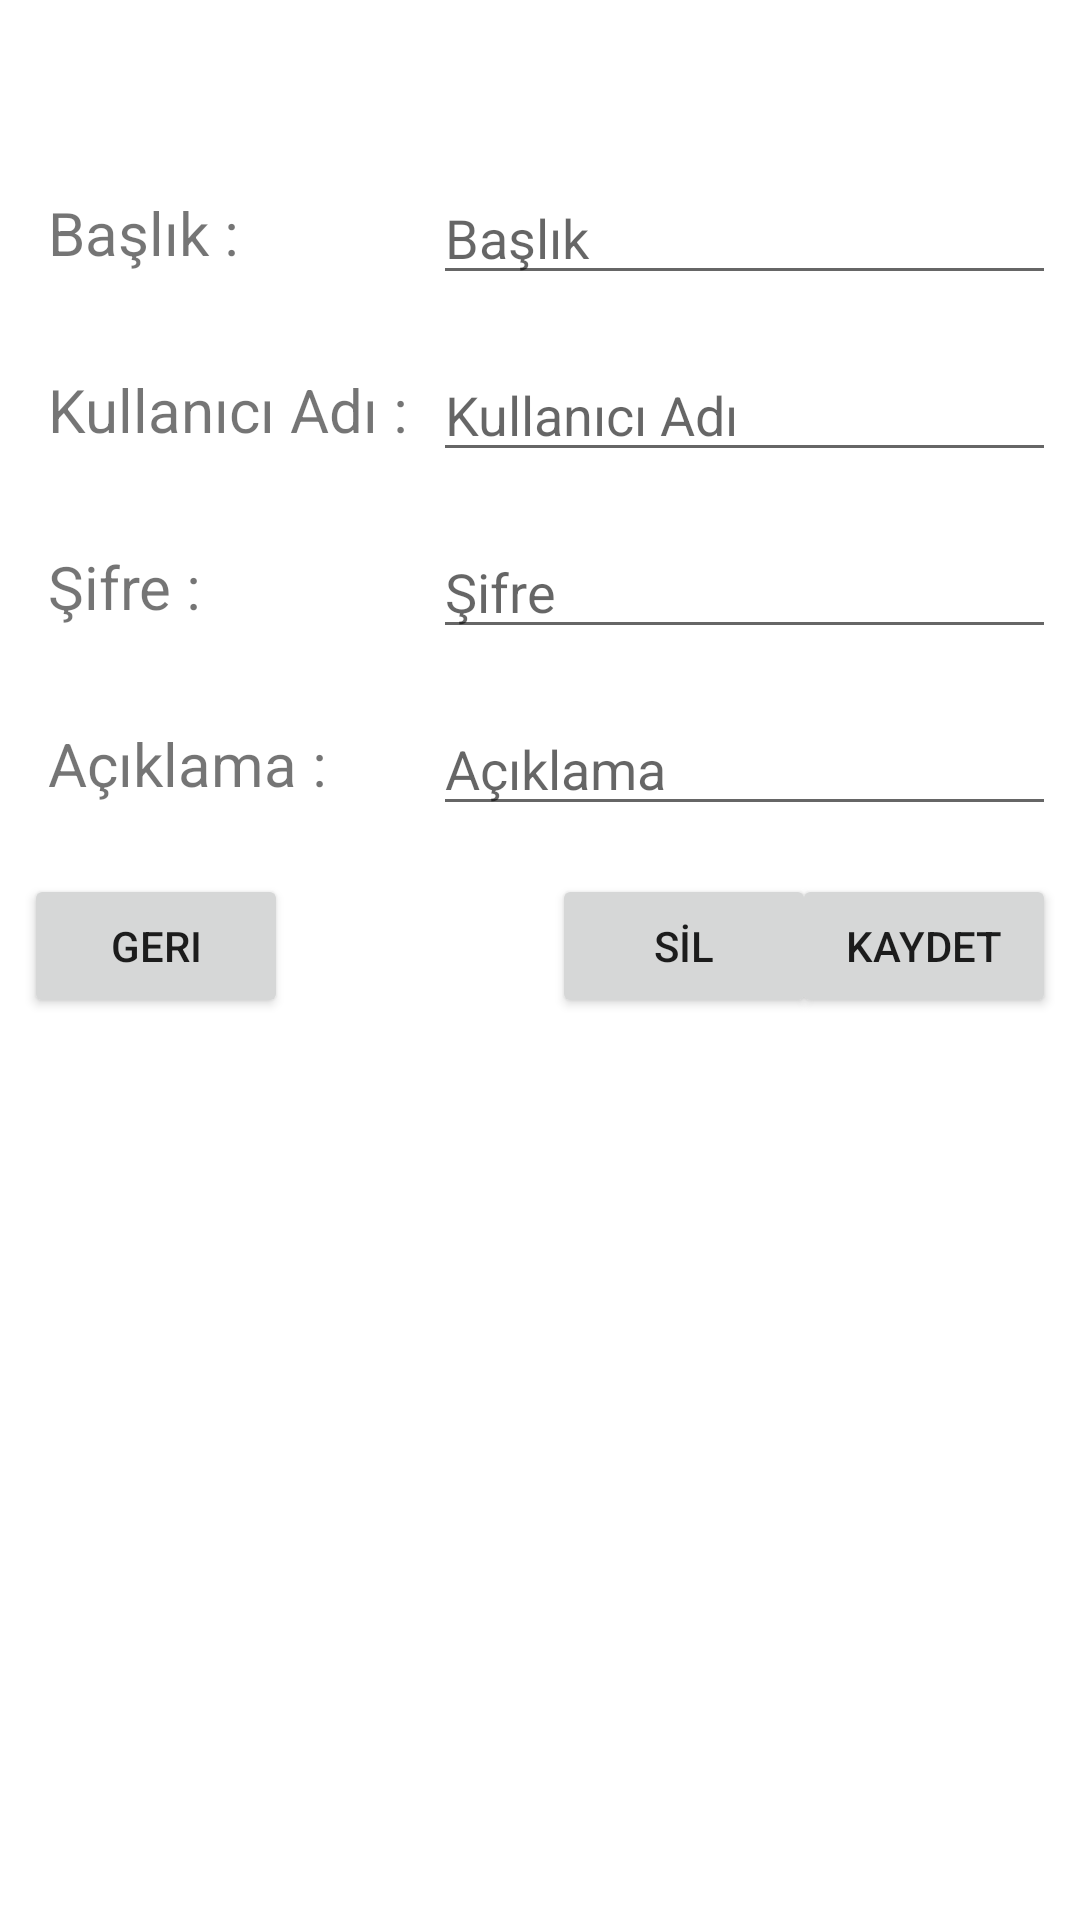

The Android layout XML behind this screen, and the referenced resources:
<!-- AndroidManifest.xml: application theme Theme.RandomTools -->
<!-- res/layout/activity_sifre_kaydet.xml -->
<?xml version="1.0" encoding="utf-8"?>
<androidx.constraintlayout.widget.ConstraintLayout xmlns:android="http://schemas.android.com/apk/res/android"
    xmlns:map="http://schemas.android.com/apk/res-auto"
    xmlns:tools="http://schemas.android.com/tools"
    android:layout_width="match_parent"
    android:layout_height="match_parent"
    tools:context=".SifreKaydetActivity">


    <EditText
        android:id="@+id/baslikText"
        android:layout_width="0dp"
        android:layout_height="wrap_content"
        android:layout_marginEnd="8dp"
        android:ems="10"
        android:hint="Başlık"
        android:inputType="textPersonName"
        map:layout_constraintBottom_toBottomOf="@+id/textView35"
        map:layout_constraintEnd_toEndOf="parent"
        map:layout_constraintStart_toStartOf="@+id/kadiText"
        map:layout_constraintTop_toTopOf="@+id/textView35" />

    <EditText
        android:id="@+id/kadiText"
        android:layout_width="0dp"
        android:layout_height="wrap_content"
        android:layout_marginStart="8dp"
        android:layout_marginEnd="8dp"
        android:ems="10"
        android:hint="Kullanıcı Adı"
        android:inputType="textPersonName"
        map:layout_constraintBottom_toBottomOf="@+id/textView38"
        map:layout_constraintEnd_toEndOf="parent"
        map:layout_constraintStart_toEndOf="@+id/textView38"
        map:layout_constraintTop_toTopOf="@+id/textView38" />

    <EditText
        android:id="@+id/sifreText"
        android:layout_width="0dp"
        android:layout_height="wrap_content"
        android:layout_marginEnd="8dp"
        android:ems="10"
        android:hint="Şifre"
        android:inputType="textPersonName"
        map:layout_constraintBottom_toBottomOf="@+id/textView39"
        map:layout_constraintEnd_toEndOf="parent"
        map:layout_constraintHorizontal_bias="0.0"
        map:layout_constraintStart_toStartOf="@+id/kadiText"
        map:layout_constraintTop_toTopOf="@+id/textView39" />

    <EditText
        android:id="@+id/aciklamaText"
        android:layout_width="0dp"
        android:layout_height="wrap_content"
        android:layout_marginEnd="8dp"
        android:ems="10"
        android:hint="Açıklama"
        android:inputType="textPersonName"
        map:layout_constraintBottom_toBottomOf="@+id/textView40"
        map:layout_constraintEnd_toEndOf="parent"
        map:layout_constraintHorizontal_bias="0.0"
        map:layout_constraintStart_toStartOf="@+id/sifreText"
        map:layout_constraintTop_toTopOf="@+id/textView40" />

    <Button
        android:id="@+id/saveButton"
        android:layout_width="wrap_content"
        android:layout_height="wrap_content"
        android:layout_marginTop="16dp"
        android:layout_marginEnd="8dp"
        android:onClick="save"
        android:text="KAYDET"
        map:layout_constraintEnd_toEndOf="parent"
        map:layout_constraintTop_toBottomOf="@+id/aciklamaText" />

    <Button
        android:id="@+id/updateButton"
        android:layout_width="wrap_content"
        android:layout_height="wrap_content"
        android:layout_marginTop="16dp"
        android:layout_marginEnd="8dp"
        android:onClick="update"
        android:visibility="invisible"
        android:text="KAYDET"
        map:layout_constraintEnd_toEndOf="parent"
        map:layout_constraintTop_toBottomOf="@+id/aciklamaText" />

    <Button
        android:id="@+id/deleteButton"
        android:layout_width="wrap_content"
        android:layout_height="wrap_content"
        android:layout_marginTop="16dp"
        android:onClick="delete"
        android:text="SİL"
        map:layout_constraintEnd_toEndOf="parent"
        map:layout_constraintStart_toEndOf="@+id/deleteButton2"
        map:layout_constraintTop_toBottomOf="@+id/aciklamaText" />

    <Button
        android:id="@+id/deleteButton2"
        android:layout_width="wrap_content"
        android:layout_height="wrap_content"
        android:layout_marginStart="8dp"
        android:layout_marginTop="16dp"
        android:onClick="backClick"
        android:text="geri"
        map:layout_constraintStart_toStartOf="parent"
        map:layout_constraintTop_toBottomOf="@+id/aciklamaText" />

    <TextView
        android:id="@+id/textView35"
        android:layout_width="wrap_content"
        android:layout_height="wrap_content"
        android:layout_marginStart="16dp"
        android:layout_marginTop="64dp"
        android:text="Başlık : "
        android:textSize="20sp"
        map:layout_constraintStart_toStartOf="parent"
        map:layout_constraintTop_toTopOf="parent" />

    <TextView
        android:id="@+id/textView38"
        android:layout_width="wrap_content"
        android:layout_height="wrap_content"
        android:layout_marginStart="16dp"
        android:layout_marginTop="32dp"
        android:text="Kullanıcı Adı :"
        android:textSize="20sp"
        map:layout_constraintStart_toStartOf="parent"
        map:layout_constraintTop_toBottomOf="@+id/textView35" />

    <TextView
        android:id="@+id/textView39"
        android:layout_width="wrap_content"
        android:layout_height="wrap_content"
        android:layout_marginStart="16dp"
        android:layout_marginTop="32dp"
        android:text="Şifre :"
        android:textSize="20sp"
        map:layout_constraintStart_toStartOf="parent"
        map:layout_constraintTop_toBottomOf="@+id/textView38" />

    <TextView
        android:id="@+id/textView40"
        android:layout_width="wrap_content"
        android:layout_height="wrap_content"
        android:layout_marginStart="16dp"
        android:layout_marginTop="32dp"
        android:text="Açıklama :"
        android:textSize="20sp"
        map:layout_constraintStart_toStartOf="parent"
        map:layout_constraintTop_toBottomOf="@+id/textView39" />

</androidx.constraintlayout.widget.ConstraintLayout>
<!-- resources referenced by this layout -->
<resources>
  <style name="Theme.RandomTools" parent="Theme.MaterialComponents.DayNight.DarkActionBar">
          
          <item name="colorPrimary">@color/purple_500</item>
          <item name="colorPrimaryVariant">@color/purple_700</item>
          <item name="colorOnPrimary">@color/white</item>
          
          <item name="colorSecondary">@color/teal_200</item>
          <item name="colorSecondaryVariant">@color/teal_700</item>
          <item name="colorOnSecondary">@color/black</item>
          
          <item name="android:statusBarColor" tools:targetApi="l">?attr/colorPrimaryVariant</item>
          
      </style>
  <!-- not gathered from this repository: default colours our renderer supplied (Android Studio template values) -->
  <color name="purple_500">#FF6200EE</color>
  <color name="purple_700">#FF3700B3</color>
  <color name="teal_200">#FF03DAC5</color>
  <color name="teal_700">#FF018786</color>
  <color name="black">#FF000000</color>
  <color name="white">#FFFFFFFF</color>
</resources>
